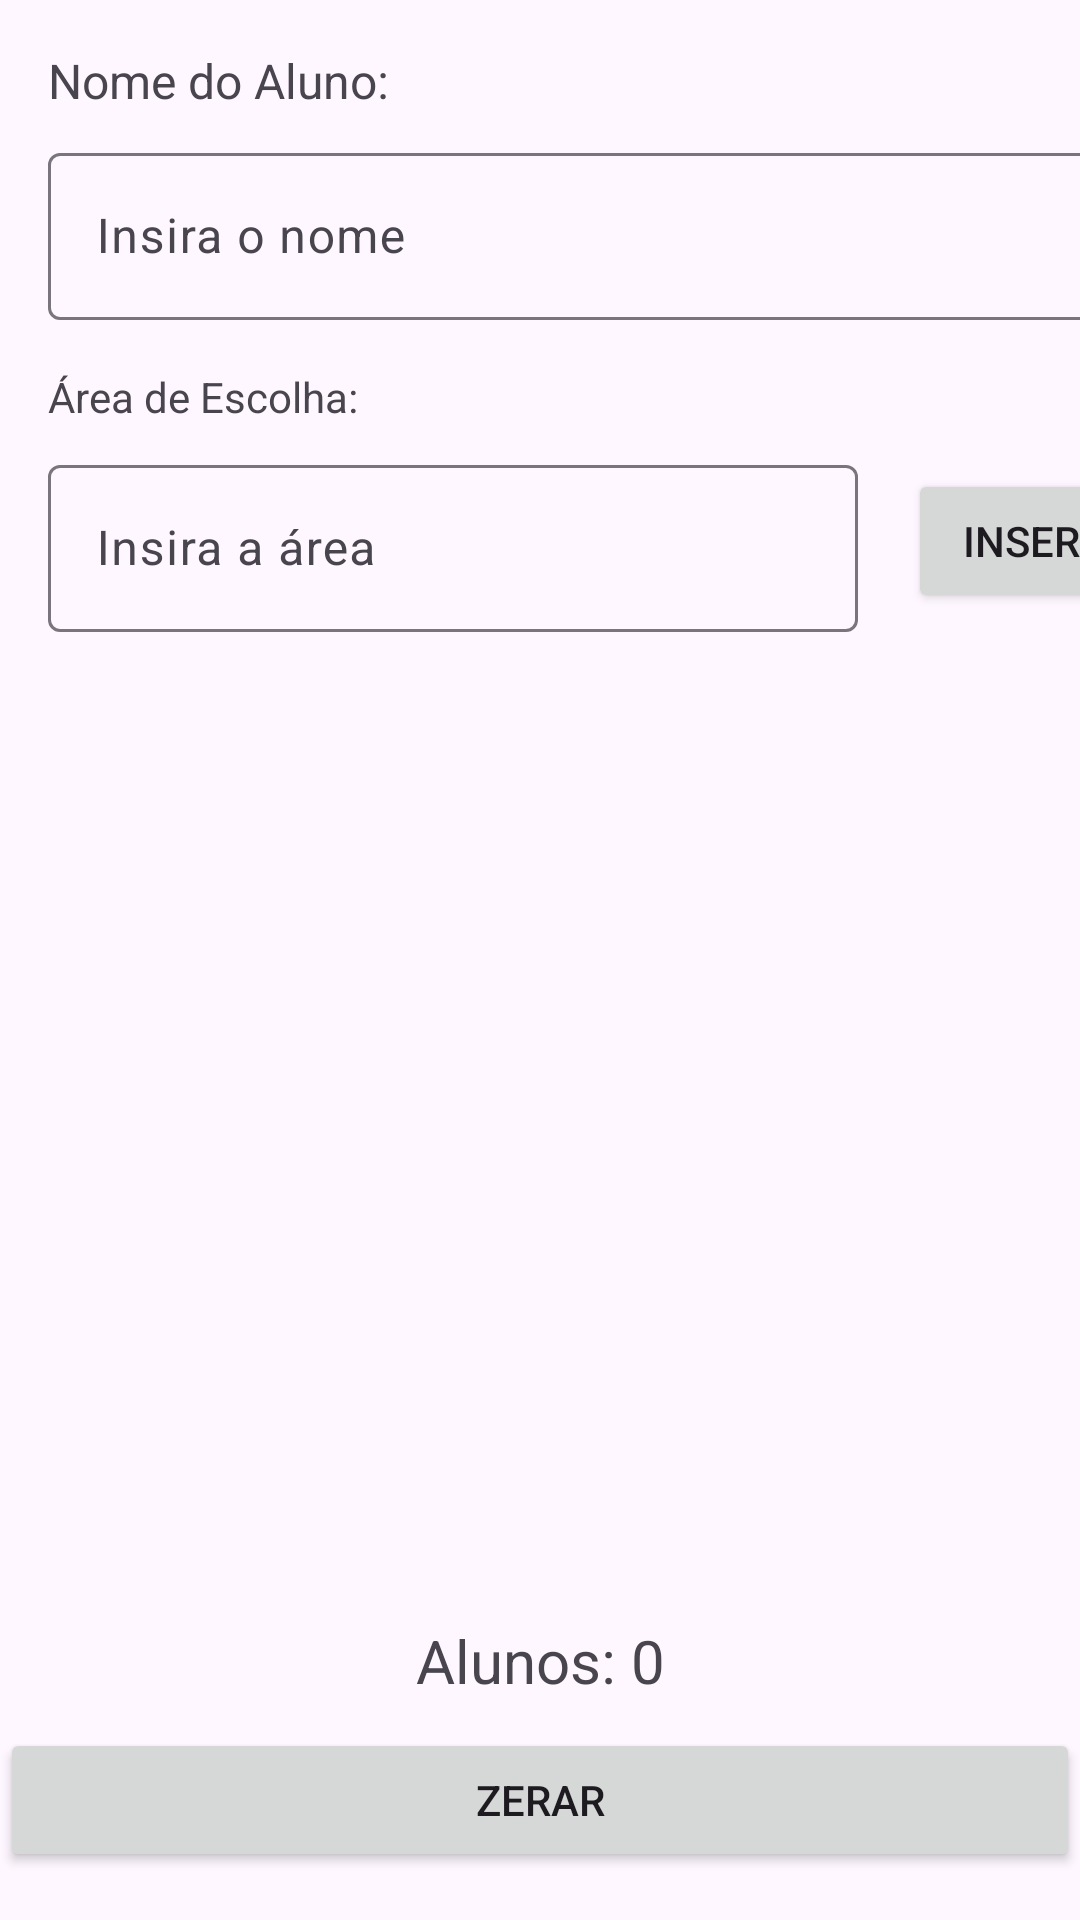

Write the Android layout XML for this screen, with the resource values it uses.
<!-- AndroidManifest.xml: application theme Theme.ListaDeAlunosComAdapter -->
<!-- res/layout/activity_main.xml -->
<?xml version="1.0" encoding="utf-8"?>
<androidx.constraintlayout.widget.ConstraintLayout xmlns:android="http://schemas.android.com/apk/res/android"
    xmlns:app="http://schemas.android.com/apk/res-auto"
    xmlns:tools="http://schemas.android.com/tools"
    android:id="@+id/main"
    android:layout_width="match_parent"
    android:layout_height="match_parent"
    tools:context=".MainActivity">

    <TextView
        android:id="@+id/tvAluno"
        android:layout_width="wrap_content"
        android:layout_height="wrap_content"
        android:layout_marginStart="16dp"
        android:layout_marginTop="16dp"
        android:text="Nome do Aluno:"
        android:textSize="16sp"
        app:layout_constraintStart_toStartOf="parent"
        app:layout_constraintTop_toTopOf="parent" />

    <com.google.android.material.textfield.TextInputLayout
        android:id="@+id/edAluno"
        android:layout_width="375dp"
        android:layout_height="wrap_content"
        android:layout_marginTop="8dp"
        app:layout_constraintStart_toStartOf="@+id/tvAluno"
        app:layout_constraintTop_toBottomOf="@+id/tvAluno">

        <com.google.android.material.textfield.TextInputEditText
            android:id="@+id/inputAluno"
            android:layout_width="375dp"
            android:layout_height="wrap_content"
            android:hint="Insira o nome" />
    </com.google.android.material.textfield.TextInputLayout>

    <TextView
        android:id="@+id/tvArea"
        android:layout_width="wrap_content"
        android:layout_height="wrap_content"
        android:layout_marginTop="16dp"
        android:text="Área de Escolha:"
        app:layout_constraintStart_toStartOf="@+id/edAluno"
        app:layout_constraintTop_toBottomOf="@+id/edAluno" />

    <com.google.android.material.textfield.TextInputLayout
        android:id="@+id/edArea"
        android:layout_width="270dp"
        android:layout_height="wrap_content"
        android:layout_marginTop="8dp"
        app:layout_constraintStart_toStartOf="@+id/tvArea"
        app:layout_constraintTop_toBottomOf="@+id/tvArea">

        <com.google.android.material.textfield.TextInputEditText
            android:id="@+id/inputArea"
            android:layout_width="270dp"
            android:layout_height="wrap_content"
            android:hint="Insira a área" />
    </com.google.android.material.textfield.TextInputLayout>

    <Button
        android:id="@+id/btnInserir"
        android:layout_width="wrap_content"
        android:layout_height="wrap_content"
        android:layout_marginStart="16dp"
        android:text="Inserir"
        app:layout_constraintBottom_toBottomOf="@+id/edArea"
        app:layout_constraintEnd_toEndOf="@+id/edAluno"
        app:layout_constraintStart_toEndOf="@+id/edArea"
        app:layout_constraintTop_toTopOf="@+id/edArea" />

    <ListView
        android:id="@+id/listViewAlunos"
        android:layout_width="410dp"
        android:layout_height="377dp"
        android:layout_marginTop="12dp"
        app:layout_constraintEnd_toEndOf="parent"
        app:layout_constraintHorizontal_bias="1.0"
        app:layout_constraintStart_toStartOf="parent"
        app:layout_constraintTop_toBottomOf="@+id/edArea">

    </ListView>

    <TextView
        android:id="@+id/tvAlunos"
        android:layout_width="match_parent"
        android:layout_height="28dp"
        android:layout_marginBottom="8dp"
        android:text="Alunos: 0"
        android:textAlignment="center"
        android:textSize="20sp"
        app:layout_constraintBottom_toTopOf="@+id/btnZerar"
        tools:layout_editor_absoluteX="141dp" />

    <Button
        android:id="@+id/btnZerar"
        android:layout_width="match_parent"
        android:layout_height="48dp"
        android:layout_marginBottom="16dp"
        android:text="Zerar"
        app:layout_constraintBottom_toBottomOf="parent"
        tools:layout_editor_absoluteX="120dp" />


</androidx.constraintlayout.widget.ConstraintLayout>
<!-- resources referenced by this layout -->
<resources>
  <style name="Theme.ListaDeAlunosComAdapter" parent="Base.Theme.ListaDeAlunosComAdapter" />
  <style name="Base.Theme.ListaDeAlunosComAdapter" parent="Theme.Material3.DayNight.NoActionBar">
          
          
      </style>
</resources>
